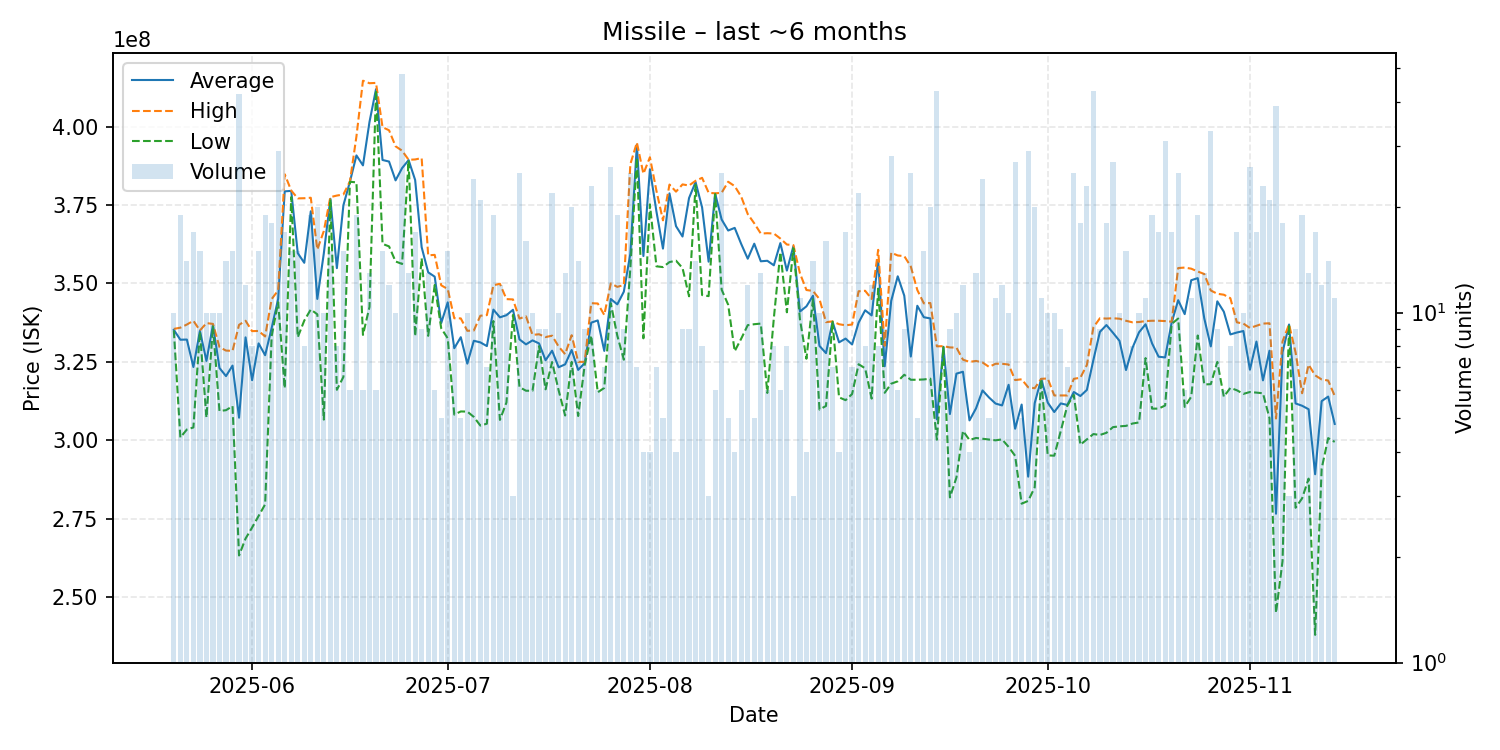

The data file committed next to this chart (first rows):
date, average, highest, lowest, order_count, volume
2025-05-20, 335190000, 335500000, 335000000, 9, 10
2025-05-21, 332063158, 335900000, 300900000, 18, 19
2025-05-22, 332107143, 336900000, 303450000, 13, 14
2025-05-23, 323358824, 338100000, 304100000, 16, 17
2025-05-24, 334880000, 335000000, 334600000, 10, 15
2025-05-25, 325310000, 337350000, 307250000, 10, 10
2025-05-26, 336780000, 337100000, 336300000, 10, 10
2025-05-27, 323050000, 329700000, 309350000, 10, 10
2025-05-28, 320464286, 328600000, 309600000, 14, 14
2025-05-29, 323813333, 328500000, 310900000, 15, 15
2025-05-30, 307207143, 336800000, 263300000, 27, 42
2025-05-31, 332808333, 338100000, 268700000, 10, 12
2025-06-01, 319162500, 334800000, 272200000, 8, 8
2025-06-02, 330886667, 334850000, 275900000, 12, 15
2025-06-03, 327115789, 333100000, 279600000, 19, 19
2025-06-04, 335794444, 345000000, 333200000, 18, 18
2025-06-05, 345096552, 347800000, 344000000, 22, 29
2025-06-06, 379347059, 384800000, 316600000, 15, 17
2025-06-07, 379486667, 379600000, 377500000, 13, 15
2025-06-08, 359653333, 377100000, 332850000, 15, 15
2025-06-09, 356575000, 377150000, 338150000, 8, 8
2025-06-10, 372984211, 377300000, 341700000, 12, 19
2025-06-11, 345065000, 360800000, 340150000, 19, 20
2025-06-12, 359590000, 366700000, 306600000, 8, 10
2025-06-13, 376966667, 377500000, 376800000, 12, 15
2025-06-14, 354862500, 378000000, 316100000, 8, 8
2025-06-15, 374900000, 378350000, 320200000, 12, 15
2025-06-16, 382416667, 382500000, 382400000, 6, 6
2025-06-17, 390794737, 396850000, 382200000, 15, 19
2025-06-18, 387616667, 414600000, 333600000, 6, 6
2025-06-19, 401446154, 413800000, 342500000, 13, 13
2025-06-20, 411900000, 413900000, 411600000, 6, 6
2025-06-21, 389340000, 399800000, 362600000, 15, 15
2025-06-22, 388833333, 398800000, 361800000, 12, 12
2025-06-23, 382840000, 393700000, 357000000, 9, 10
2025-06-24, 386750000, 392300000, 356200000, 28, 48
2025-06-25, 389300000, 389400000, 389200000, 13, 13
2025-06-26, 382976471, 389500000, 333200000, 17, 17
2025-06-27, 361544444, 389950000, 358000000, 9, 9
2025-06-28, 353546154, 358950000, 333300000, 13, 13
2025-06-29, 352150000, 359100000, 349500000, 6, 6
2025-06-30, 337360000, 349400000, 335700000, 5, 5
2025-07-01, 343986667, 348200000, 332500000, 14, 15
2025-07-02, 329350000, 338900000, 308200000, 7, 8
2025-07-03, 332860000, 338850000, 309200000, 5, 5
2025-07-04, 324440000, 334900000, 309150000, 10, 10
2025-07-05, 331725000, 335000000, 307450000, 17, 24
2025-07-06, 331209524, 339700000, 304700000, 17, 21
2025-07-07, 330028571, 339900000, 305300000, 7, 7
2025-07-08, 341652632, 349400000, 338000000, 16, 19
2025-07-09, 339191667, 349900000, 306500000, 12, 12
2025-07-10, 339870000, 345000000, 312050000, 10, 10
2025-07-11, 341600000, 344900000, 339950000, 3, 3
2025-07-12, 332160000, 338800000, 316950000, 25, 25
2025-07-13, 330581250, 339500000, 315800000, 15, 16
2025-07-14, 331850000, 333600000, 315800000, 7, 10
2025-07-15, 330877778, 333800000, 330000000, 9, 9
2025-07-16, 325511111, 332900000, 316250000, 7, 9
2025-07-17, 328559091, 333350000, 324950000, 13, 22
2025-07-18, 323280000, 329900000, 315950000, 10, 10
... 119 more rows
